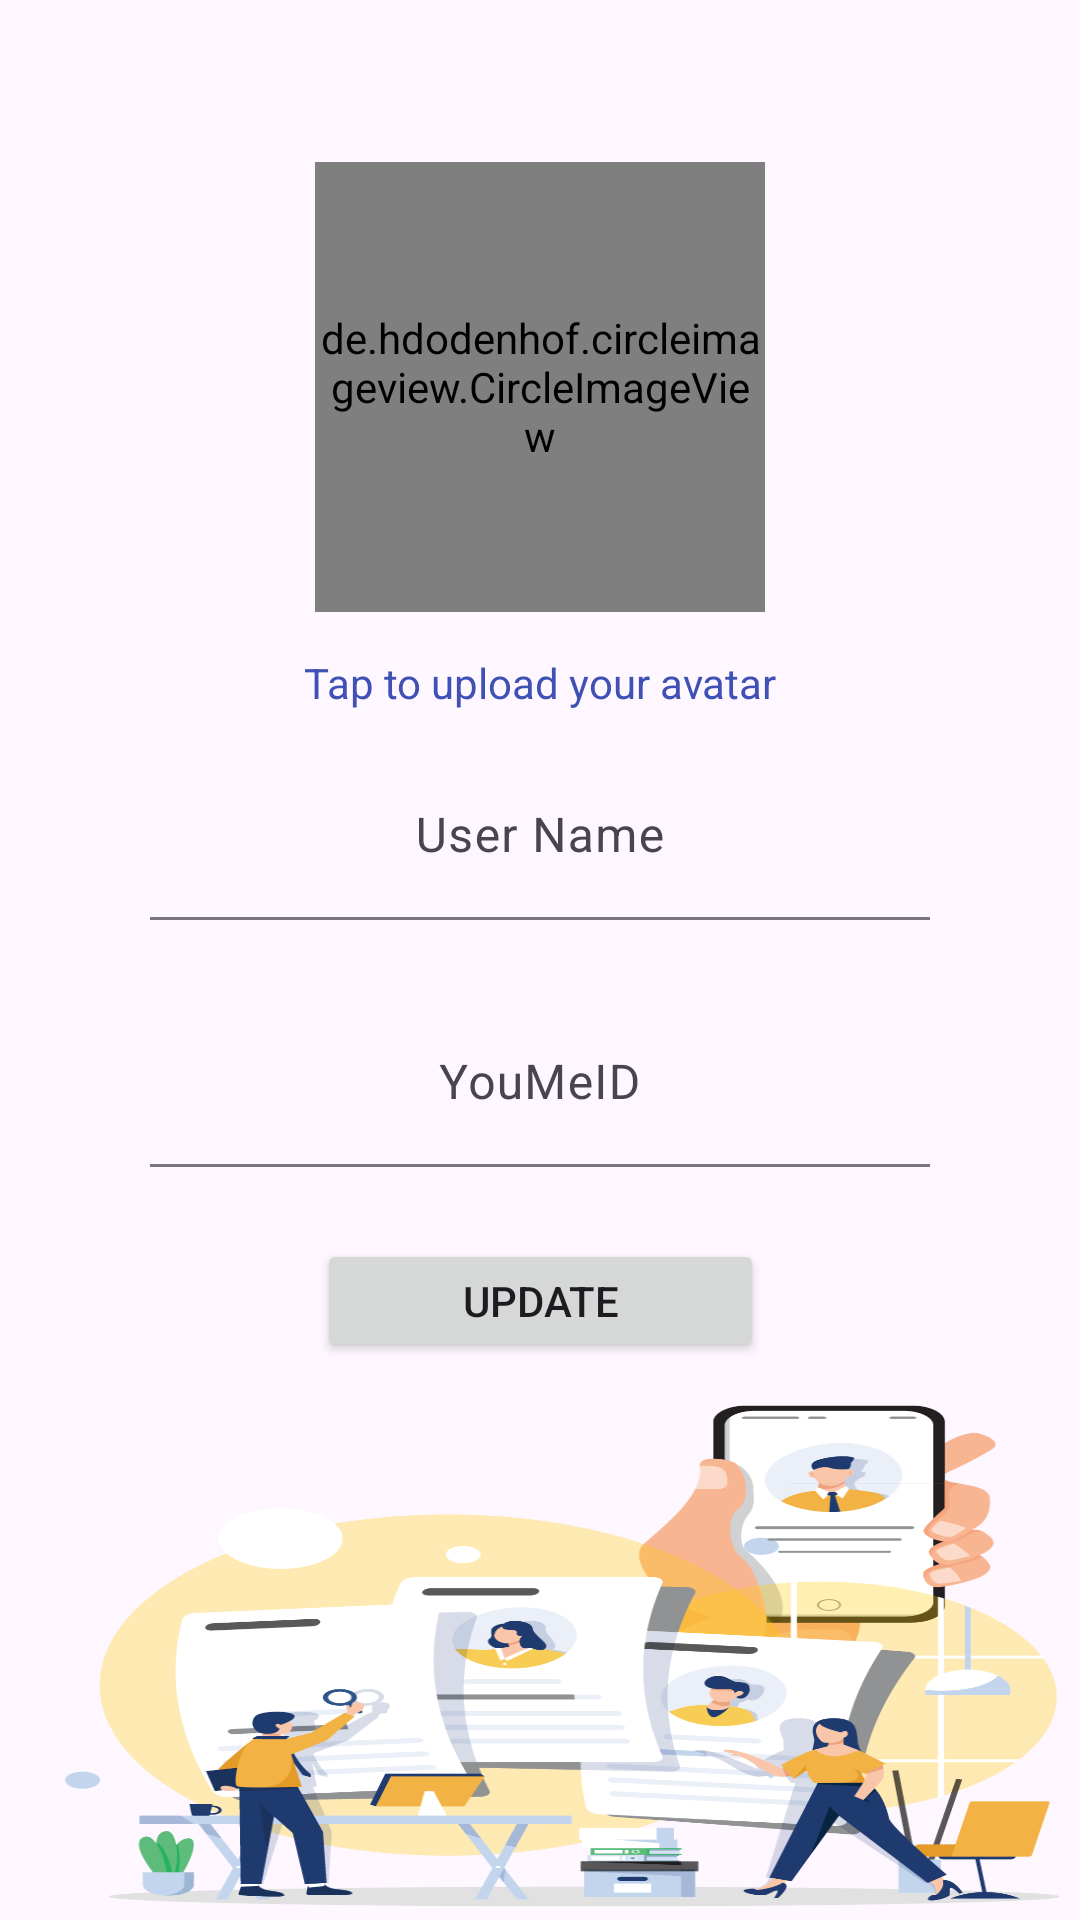

Produce the Android XML layout that renders to this screen, including the resource entries it uses.
<!-- AndroidManifest.xml: application theme Theme.Youmetalk -->
<!-- res/layout/activity_profile.xml -->
<?xml version="1.0" encoding="utf-8"?>
<androidx.constraintlayout.widget.ConstraintLayout xmlns:android="http://schemas.android.com/apk/res/android"
    xmlns:app="http://schemas.android.com/apk/res-auto"
    xmlns:tools="http://schemas.android.com/tools"
    android:id="@+id/main"
    android:layout_width="match_parent"
    android:layout_height="match_parent"
    tools:context=".ProfileActivity">

    <de.hdodenhof.circleimageview.CircleImageView
        android:id="@+id/imageViewCircleProfile"
        android:layout_width="150dp"
        android:layout_height="150dp"
        android:layout_marginTop="50dp"
        android:layout_marginBottom="25dp"
        android:background="@drawable/account"
        app:layout_constraintBottom_toTopOf="@+id/textInputLayoutUserName"
        app:layout_constraintEnd_toEndOf="parent"
        app:layout_constraintHorizontal_bias="0.5"
        app:layout_constraintStart_toStartOf="parent"
        app:layout_constraintTop_toTopOf="parent" />

    
    <TextView
        android:id="@+id/textView2"
        android:layout_width="wrap_content"
        android:layout_height="wrap_content"
        android:layout_marginTop="40dp"
        android:layout_marginBottom="40dp"
        android:text="Tap to upload your avatar"
        android:textColor="#3F51B5"
        app:layout_constraintBottom_toTopOf="@+id/textInputLayoutUserName"
        app:layout_constraintEnd_toEndOf="parent"
        app:layout_constraintHorizontal_bias="0.5"
        app:layout_constraintStart_toStartOf="parent"
        app:layout_constraintTop_toBottomOf="@+id/imageViewCircleProfile" />

    

    <com.google.android.material.textfield.TextInputLayout
        android:id="@+id/textInputLayoutUserName"
        android:layout_width="match_parent"
        android:layout_height="wrap_content"
        android:layout_marginTop="18dp"
        android:layout_marginBottom="5dp"
        android:gravity="center"
        app:boxBackgroundMode="filled"
        app:layout_constraintBottom_toTopOf="@+id/textInputLayoutYouMeID"
        app:layout_constraintEnd_toEndOf="parent"
        app:layout_constraintHorizontal_bias="0.0"
        app:layout_constraintStart_toStartOf="parent"
        app:layout_constraintTop_toBottomOf="@+id/imageViewCircleProfile">

        <com.google.android.material.textfield.TextInputEditText
            android:id="@+id/editTextUserNameUpdate"
            android:layout_width="260dp"
            android:layout_height="match_parent"
            android:gravity="center"
            android:hint="@string/user_name"
            android:inputType="text|textPersonName" />
    </com.google.android.material.textfield.TextInputLayout>

    <com.google.android.material.textfield.TextInputLayout
        android:id="@+id/textInputLayoutYouMeID"
        android:layout_width="match_parent"
        android:layout_height="wrap_content"
        android:layout_marginTop="18dp"
        android:layout_marginBottom="10dp"
        android:gravity="center"
        app:boxBackgroundMode="filled"
        app:layout_constraintBottom_toTopOf="@+id/buttonUpdate"
        app:layout_constraintEnd_toEndOf="parent"
        app:layout_constraintHorizontal_bias="0.0"
        app:layout_constraintStart_toStartOf="parent"
        app:layout_constraintTop_toBottomOf="@+id/textInputLayoutUserName">

        <com.google.android.material.textfield.TextInputEditText
            android:id="@+id/editTextYouMeIdUpdate"
            android:layout_width="260dp"
            android:layout_height="wrap_content"
            android:gravity="center"
            android:hint="YouMeID"
            android:inputType="text|textPersonName"
            tools:ignore="MissingConstraints"
            tools:layout_editor_absoluteX="43dp"
            tools:layout_editor_absoluteY="470dp" />

    </com.google.android.material.textfield.TextInputLayout>

    <Button
        android:id="@+id/buttonUpdate"
        android:layout_width="149dp"
        android:layout_height="41dp"
        android:layout_marginTop="10dp"
        android:layout_marginBottom="7dp"
        android:text="UPDATE"
        app:layout_constraintBottom_toTopOf="@+id/uploadProgressTextProfile"
        app:layout_constraintEnd_toEndOf="parent"
        app:layout_constraintHorizontal_bias="0.5"
        app:layout_constraintStart_toStartOf="parent"
        app:layout_constraintTop_toBottomOf="@+id/textInputLayoutYouMeID" />

    <ProgressBar
        android:id="@+id/uploadProgressBarProfile"
        style="@android:style/Widget.DeviceDefault.Light.ProgressBar.Horizontal"
        android:layout_width="match_parent"
        android:layout_height="20dp"
        android:layout_marginStart="25dp"
        android:layout_marginTop="28dp"
        android:layout_marginEnd="25dp"
        android:layout_marginBottom="10dp"
        android:indeterminate="false"
        android:max="100"
        android:visibility="gone"
        android:progressTint="@color/light_green"

        app:layout_constraintBottom_toTopOf="@+id/imageView5"
        app:layout_constraintEnd_toEndOf="parent"
        app:layout_constraintHorizontal_bias="0.0"
        app:layout_constraintStart_toStartOf="parent"
        app:layout_constraintTop_toBottomOf="@+id/buttonUpdate"
        app:layout_constraintVertical_bias="1.0" />

    <TextView
        android:id="@+id/uploadProgressTextProfile"
        android:layout_width="wrap_content"
        android:layout_height="wrap_content"
        android:layout_marginTop="2dp"
        android:text="@string/upload_progress_0"
        android:textColor="@color/black"
        android:textSize="14sp"
        android:visibility="gone"

        app:layout_constraintBottom_toTopOf="@+id/uploadProgressBarProfile"
        app:layout_constraintEnd_toEndOf="parent"
        app:layout_constraintStart_toStartOf="parent"
        app:layout_constraintTop_toBottomOf="@+id/buttonUpdate" />


    <ImageView
        android:id="@+id/imageView5"
        android:layout_width="355dp"
        android:layout_height="174dp"
        android:layout_marginStart="15dp"
        android:layout_marginBottom="1dp"
        android:background="@drawable/profilepic"
        app:layout_constraintBottom_toBottomOf="parent"
        app:layout_constraintEnd_toEndOf="parent"
        app:layout_constraintStart_toStartOf="parent" />


</androidx.constraintlayout.widget.ConstraintLayout>
<!-- resources referenced by this layout -->
<resources>
  <color name="black">#FF000000</color>
  <color name="light_green">#97E627</color>
  <!-- drawable profilepic: png bitmap (drawable, 122262 bytes) -->
  <string name="upload_progress_0">Upload Progress: 0%</string>
  <string name="user_name">User Name</string>
  <style name="Theme.Youmetalk" parent="Base.Theme.Youmetalk" />
  <style name="Base.Theme.Youmetalk" parent="Theme.Material3.DayNight.NoActionBar">
          
           <item name="colorPrimary">@color/teal_200</item>
      </style>
  <color name="teal_200">#80CBC4</color>
</resources>
